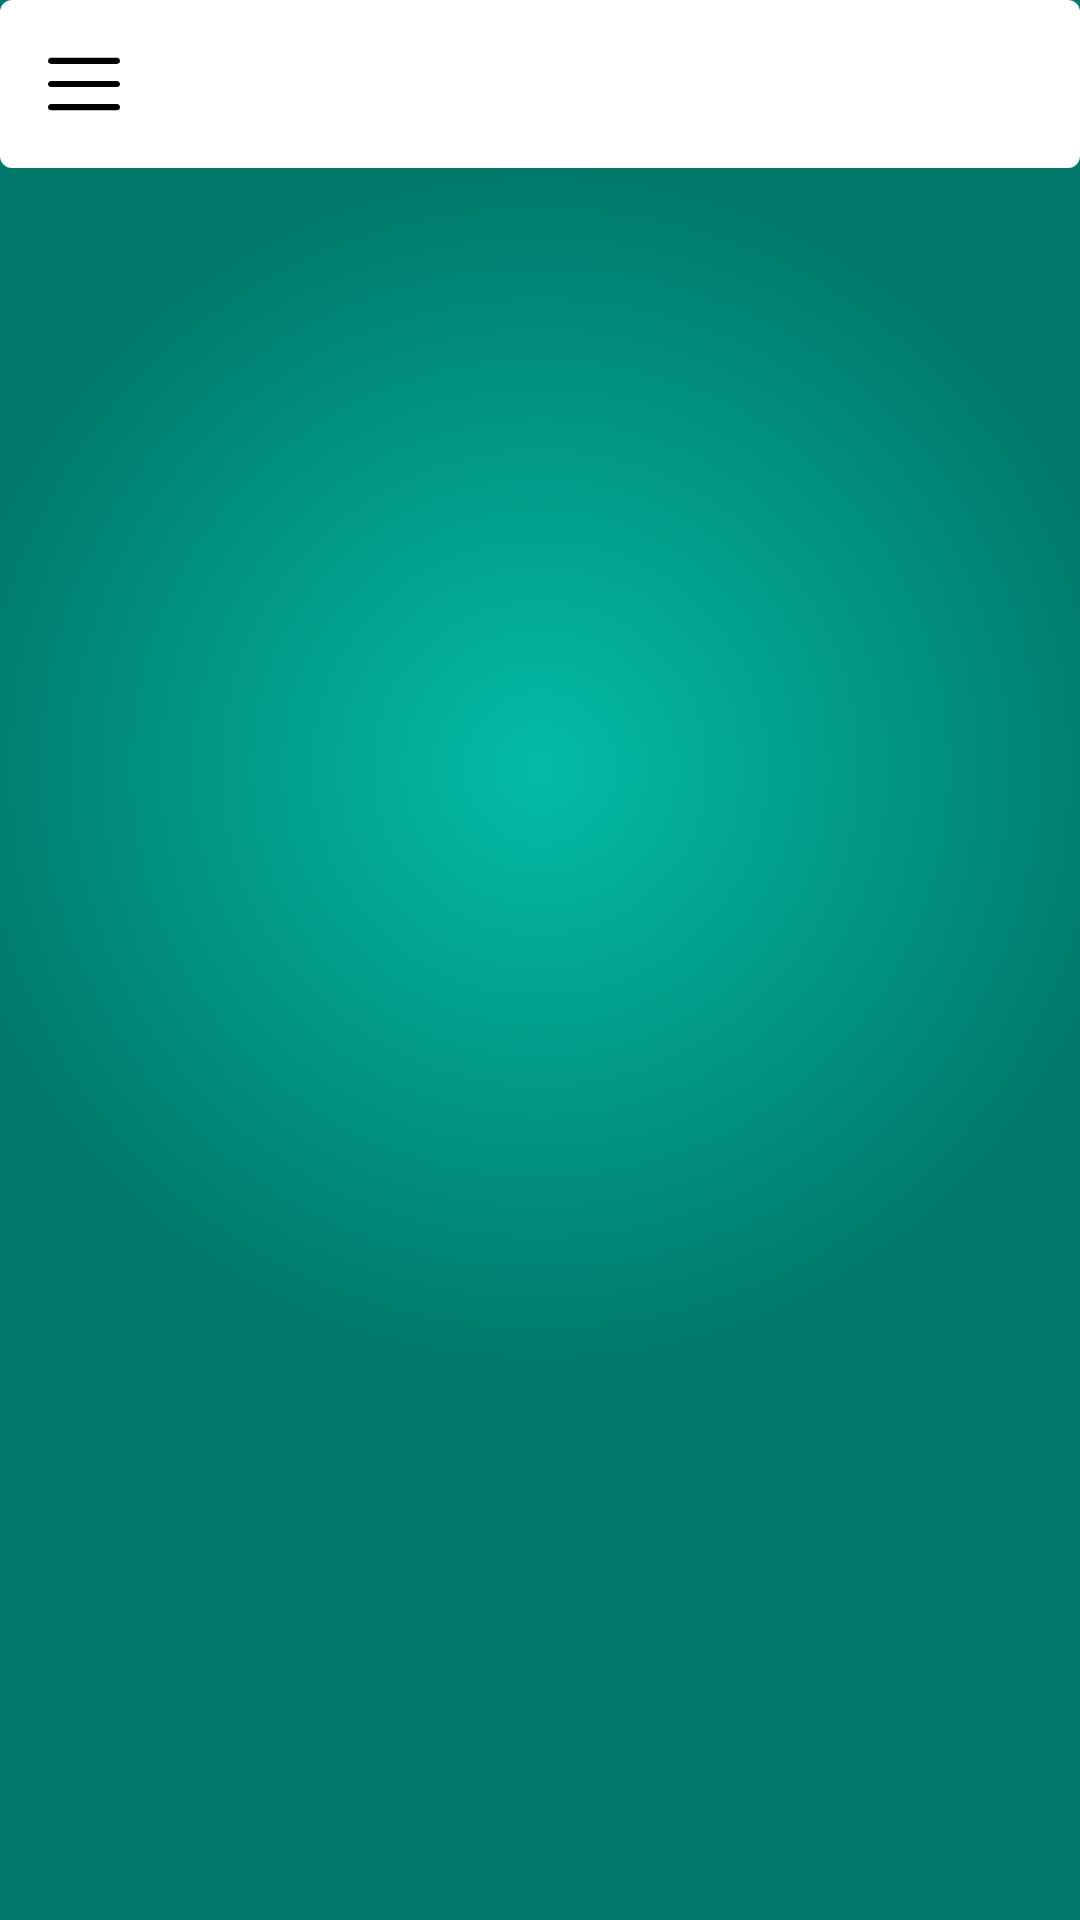

The Android layout XML behind this screen, and the referenced resources:
<!-- AndroidManifest.xml: activity theme SC.Theme -->
<!-- res/layout/activity_main.xml -->
<?xml version="1.0" encoding="utf-8"?>
<android.support.constraint.ConstraintLayout xmlns:android="http://schemas.android.com/apk/res/android"
    xmlns:app="http://schemas.android.com/apk/res-auto"
    android:id="@+id/main_content"
    android:layout_width="match_parent"
    android:layout_height="match_parent"
    android:background="@drawable/background">

    <android.support.v7.widget.Toolbar
        android:id="@+id/toolbar"
        android:layout_width="match_parent"
        android:layout_height="?attr/actionBarSize"
        android:background="@drawable/frame_background"
        android:minHeight="?attr/actionBarSize"
        android:theme="@style/SC.Theme.Widget.Toolbar"
        app:layout_constraintRight_toLeftOf="parent"
        app:layout_constraintRight_toRightOf="parent"
        app:layout_constraintTop_toTopOf="parent"
        app:maxButtonHeight="@dimen/dp_32"
        app:navigationIcon="@drawable/ic_navigation" />

    <FrameLayout
        android:id="@+id/app_content"
        android:layout_width="0dp"
        android:layout_height="0dp"
        app:layout_constraintBottom_toBottomOf="parent"
        app:layout_constraintLeft_toLeftOf="parent"
        app:layout_constraintRight_toRightOf="parent"
        app:layout_constraintTop_toBottomOf="@id/toolbar" />
</android.support.constraint.ConstraintLayout>
<!-- resources referenced by this layout -->
<resources>
  <dimen name="dp_32">32dp</dimen>
  <!-- drawable background (drawable) -->
  <?xml version="1.0" encoding="utf-8"?>
  <shape xmlns:android="http://schemas.android.com/apk/res/android">
      <gradient
          android:centerX="50%"
          android:centerY="40%"
          android:endColor="#00796b"
          android:startColor="#04bca7"
          android:gradientRadius="@dimen/dp_200"
          android:type="radial"
          />
  </shape>
  <!-- drawable frame_background (drawable) -->
  <?xml version="1.0" encoding="utf-8"?>
  <shape xmlns:android="http://schemas.android.com/apk/res/android"
      android:shape="rectangle">
      <size android:width="1024dp"
          android:height="1024dp"
          />
      <solid android:color="@android:color/white"/>
      <corners android:radius="@dimen/dp_4"/>
  </shape>
  <!-- drawable ic_navigation (drawable) -->
  <?xml version="1.0" encoding="utf-8"?>
  <vector xmlns:android="http://schemas.android.com/apk/res/android"
      android:width="24dp"
      android:height="24dp"
      android:viewportWidth="396.667"
      android:viewportHeight="396.667">
  
      <path
          android:fillColor="#000000"
          android:pathData="M17,87.833h362.667c9.35,0,17-7.65,17-17s-7.65-17-17-17H17c-9.35,0-17,7.65-17,17C0,80.183,7.65,87.833,17,87.833z" />
      <path
          android:fillColor="#000000"
          android:pathData="M17,215.333h362.667c9.35,0,17-7.65,17-17s-7.65-17-17-17H17c-9.35,0-17,7.65-17,17S7.65,215.333,17,215.333z" />
      <path
          android:fillColor="#000000"
          android:pathData="M17,342.833h362.667c9.35,0,17-7.65,17-17s-7.65-17-17-17H17c-9.35,0-17,7.65-17,17S7.65,342.833,17,342.833z" />
  </vector>
  <style name="SC.Theme.Widget.Toolbar" parent="Theme.AppCompat.Light.NoActionBar">
          <item name="android:textColorPrimary">@color/sc.theme.textColorPrimary</item>
          <item name="android:textAppearance">@style/SC.Theme.TextAppearance.Light.Toolbar.Title
          </item>
          <item name="android:textColorSecondary">@color/sc.theme.textColorSecondary</item>
          <item name="android:id">@id/toolbar</item>
      </style>
  <style name="SC.Theme" parent="AppTheme" />
  <dimen name="dp_200">200dp</dimen>
  <dimen name="dp_4">4dp</dimen>
  <color name="sc.theme.textColorPrimary">#223331</color>
  <style name="SC.Theme.TextAppearance.Light.Toolbar.Title" parent="SC.Theme.TextAppearance.Toolbar">
          <item name="android:textColor">@color/sc.theme.colorAccent</item>
          <item name="android:textStyle">bold</item>
      </style>
  <color name="sc.theme.textColorSecondary">#223331</color>
  <style name="AppTheme" parent="Theme.AppCompat.Light.NoActionBar">
          
          <item name="colorPrimary">@color/sc.theme.colorPrimaryDark</item>
          <item name="colorPrimaryDark">@color/sc.theme.colorPrimaryDark</item>
          <item name="colorAccent">@color/sc.theme.colorPrimaryDark</item>
          <item name="android:textColorPrimary">@color/sc.theme.textColorPrimary</item>
          <item name="android:textColorSecondary">@color/sc.theme.textColorPrimary</item>
  
          <item name="colorControlNormal">?attr/colorAccent</item>
          <item name="colorControlActivated">@color/sc.theme.colorControlActivated</item>
          <item name="colorControlHighlight">@color/sc.theme.colorControlHighlight</item>
      </style>
  <style name="SC.Theme.TextAppearance.Toolbar">
          <item name="android:textSize">18sp</item>
      </style>
  <color name="sc.theme.colorAccent">#00796b</color>
  <color name="sc.theme.colorPrimaryDark">#00796b</color>
  <color name="sc.theme.colorControlActivated">#7AFFFFFF</color>
  <color name="sc.theme.colorControlHighlight">#7AFFFFFF</color>
</resources>
